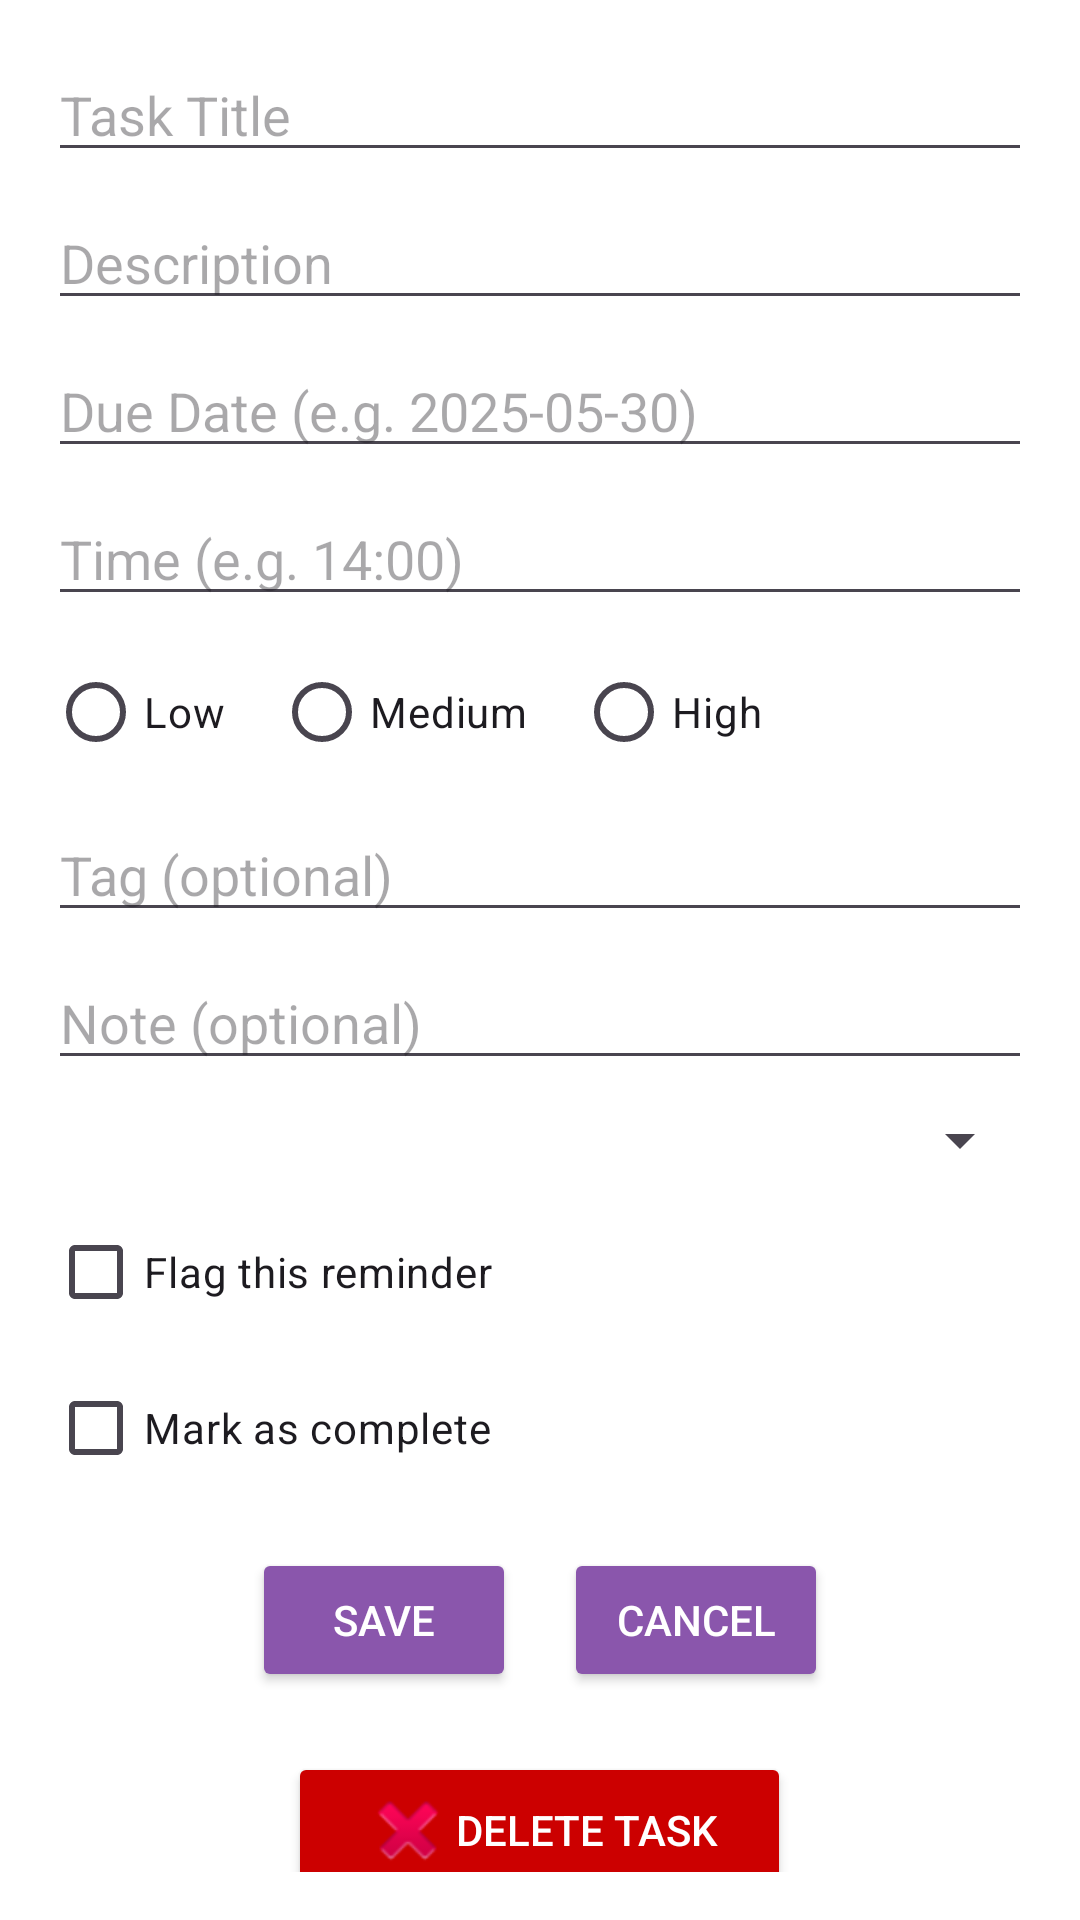

The Android layout XML behind this screen, and the referenced resources:
<!-- AndroidManifest.xml: application theme Theme.QuickTask -->
<!-- res/layout/activity_edit_task.xml -->
<?xml version="1.0" encoding="utf-8"?>
<ScrollView xmlns:android="http://schemas.android.com/apk/res/android"
    android:layout_width="match_parent"
    android:layout_height="match_parent"
    android:padding="16dp"
    android:background="#FFFFFF">

    <LinearLayout
        android:layout_width="match_parent"
        android:layout_height="wrap_content"
        android:orientation="vertical">

        <EditText
            android:id="@+id/titleInput"
            android:layout_width="match_parent"
            android:layout_height="wrap_content"
            android:hint="Task Title"
            android:inputType="text" />

        <EditText
            android:id="@+id/descriptionInput"
            android:layout_width="match_parent"
            android:layout_height="wrap_content"
            android:hint="Description"
            android:inputType="textMultiLine"
            android:layout_marginTop="8dp" />

        <EditText
            android:id="@+id/dueDateInput"
            android:layout_width="match_parent"
            android:layout_height="wrap_content"
            android:hint="Due Date (e.g. 2025-05-30)"
            android:focusable="false"
            android:layout_marginTop="8dp" />

        <EditText
            android:id="@+id/timeInput"
            android:layout_width="match_parent"
            android:layout_height="wrap_content"
            android:hint="Time (e.g. 14:00)"
            android:focusable="false"
            android:layout_marginTop="8dp" />

        <RadioGroup
            android:id="@+id/priorityGroup"
            android:layout_width="match_parent"
            android:layout_height="wrap_content"
            android:orientation="horizontal"
            android:layout_marginTop="8dp">

            <RadioButton
                android:id="@+id/radioLow"
                android:layout_width="wrap_content"
                android:layout_height="wrap_content"
                android:text="Low" />

            <RadioButton
                android:id="@+id/radioMedium"
                android:layout_width="wrap_content"
                android:layout_height="wrap_content"
                android:text="Medium"
                android:layout_marginStart="16dp" />

            <RadioButton
                android:id="@+id/radioHigh"
                android:layout_width="wrap_content"
                android:layout_height="wrap_content"
                android:text="High"
                android:layout_marginStart="16dp" />
        </RadioGroup>

        <EditText
            android:id="@+id/tagInput"
            android:layout_width="match_parent"
            android:layout_height="wrap_content"
            android:hint="Tag (optional)"
            android:layout_marginTop="8dp" />

        <EditText
            android:id="@+id/noteInput"
            android:layout_width="match_parent"
            android:layout_height="wrap_content"
            android:hint="Note (optional)"
            android:layout_marginTop="8dp" />

        <Spinner
            android:id="@+id/listSpinner"
            android:layout_width="match_parent"
            android:layout_height="wrap_content"
            android:layout_marginTop="8dp" />

        <CheckBox
            android:id="@+id/flagCheck"
            android:layout_width="wrap_content"
            android:layout_height="wrap_content"
            android:text="Flag this reminder"
            android:layout_marginTop="8dp" />

        <CheckBox
            android:id="@+id/completeCheck"
            android:layout_width="wrap_content"
            android:layout_height="wrap_content"
            android:text="Mark as complete"
            android:layout_marginTop="4dp" />

        <LinearLayout
            android:layout_width="match_parent"
            android:layout_height="wrap_content"
            android:orientation="horizontal"
            android:layout_marginTop="16dp"
            android:gravity="center">

            <Button
                android:id="@+id/saveBtn"
                android:layout_width="wrap_content"
                android:layout_height="wrap_content"
                android:text="Save"
                android:backgroundTint="#8A56AC"
                android:textColor="@android:color/white" />

            <Button
                android:id="@+id/cancelBtn"
                android:layout_width="wrap_content"
                android:layout_height="wrap_content"
                android:text="Cancel"
                android:layout_marginStart="16dp"
                android:backgroundTint="#8A56AC"
                android:textColor="@android:color/white" />
        </LinearLayout>

        <Button
            android:id="@+id/deleteBtn"
            android:layout_width="wrap_content"
            android:layout_height="wrap_content"
            android:text="Delete Task"
            android:layout_gravity="center"
            android:layout_marginTop="20dp"
            android:textColor="@android:color/white"
            android:backgroundTint="@android:color/holo_red_dark"
            android:drawableStart="@android:drawable/ic_delete"
            android:paddingLeft="24dp"
            android:paddingRight="24dp" />
    </LinearLayout>
</ScrollView>
<!-- resources referenced by this layout -->
<resources>
  <style name="Theme.QuickTask" parent="Base.Theme.QuickTask" />
  <style name="Base.Theme.QuickTask" parent="Theme.Material3.DayNight.NoActionBar">
          
          
      </style>
</resources>
